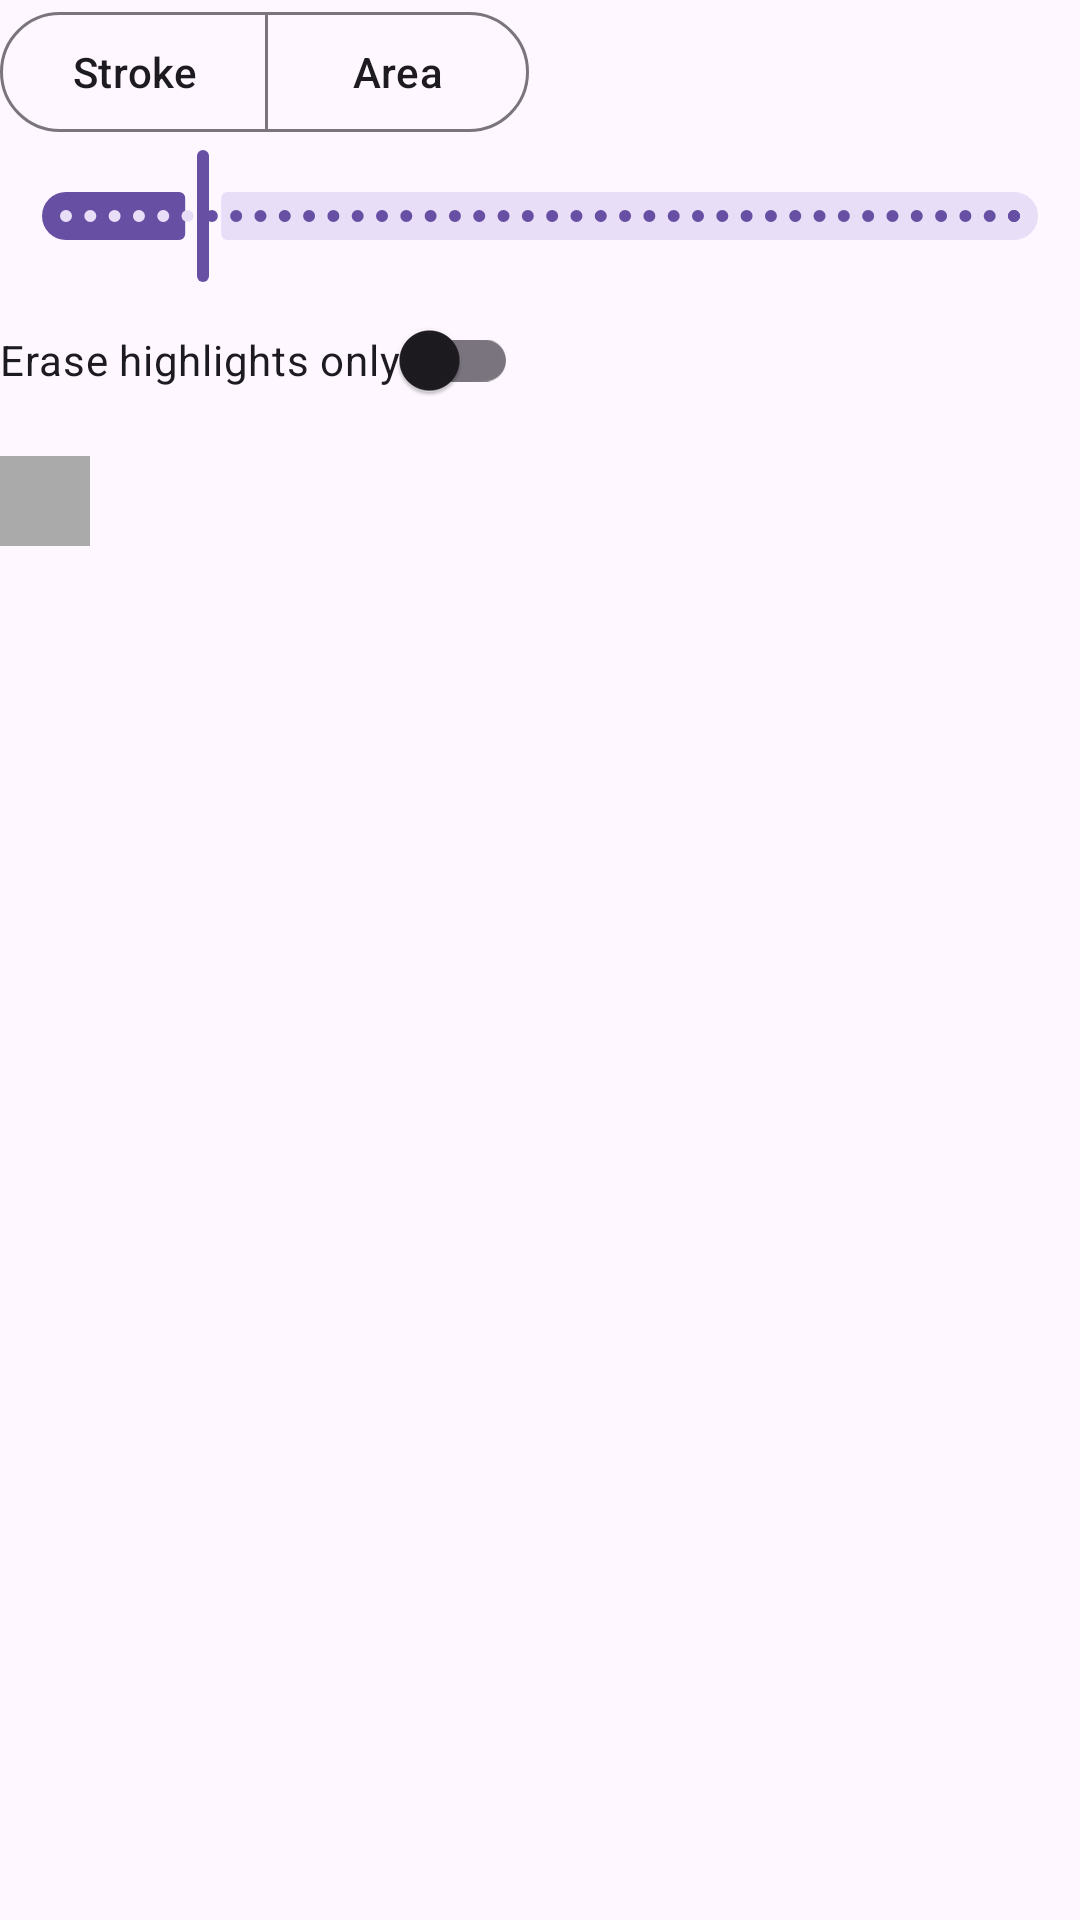

The Android layout XML behind this screen, and the referenced resources:
<!-- AndroidManifest.xml: application theme Theme.JobNotes -->
<!-- res/layout/panel_eraser.xml -->
<?xml version="1.0" encoding="utf-8"?>
<LinearLayout
    xmlns:android="http://schemas.android.com/apk/res/android"
    xmlns:app="http://schemas.android.com/apk/res-auto"
    android:layout_width="match_parent"
    android:layout_height="wrap_content"
    android:orientation="vertical">

    <com.google.android.material.button.MaterialButtonToggleGroup
        android:id="@+id/eraserModeGroup"
        android:layout_width="match_parent"
        android:layout_height="wrap_content"
        app:singleSelection="true"
        app:selectionRequired="true">

        <com.google.android.material.button.MaterialButton
            android:id="@+id/btnEraserStroke"
            style="@style/Widget.Material3.Button.OutlinedButton"
            android:layout_width="wrap_content"
            android:layout_height="wrap_content"
            android:text="Stroke"/>

        <com.google.android.material.button.MaterialButton
            android:id="@+id/btnEraserArea"
            style="@style/Widget.Material3.Button.OutlinedButton"
            android:layout_width="wrap_content"
            android:layout_height="wrap_content"
            android:text="Area"/>
    </com.google.android.material.button.MaterialButtonToggleGroup>

    <com.google.android.material.slider.Slider
        android:id="@+id/sliderEraserSize"
        android:layout_width="match_parent"
        android:layout_height="wrap_content"
        android:value="30"
        android:valueFrom="8"
        android:valueTo="160"
        android:stepSize="1" />

    <com.google.android.material.switchmaterial.SwitchMaterial
        android:id="@+id/switchEraseHighlightsOnly"
        android:layout_width="wrap_content"
        android:layout_height="wrap_content"
        android:text="Erase highlights only" />

    
    <View
        android:id="@+id/eraserPreview"
        android:layout_width="30dp"
        android:layout_height="30dp"
        android:layout_marginTop="8dp"
        android:background="@android:color/darker_gray" />
</LinearLayout>
<!-- resources referenced by this layout -->
<resources>
  <style name="Theme.JobNotes" parent="Base.Theme.JobNotes" />
  <style name="Base.Theme.JobNotes" parent="Theme.Material3.DayNight.NoActionBar">
          
          <item name="android:statusBarColor">@android:color/white</item>
          <item name="android:windowLightStatusBar">true</item>
  
          
          <item name="android:navigationBarColor">@android:color/white</item>
          
      </style>
</resources>
